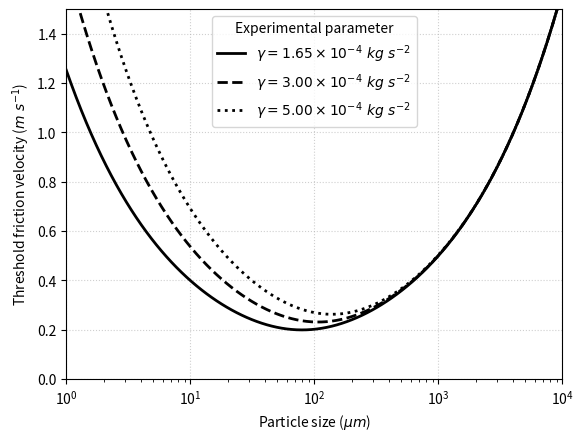

Python code for this plot:
import matplotlib.pyplot as plt
import numpy as np

AN     = 0.0123
rho    = 1.293
rho_p  = 2650.0 /rho
g      = 9.81
gammas = [ 1.65, 3, 5]
lss    = ['-','--',':']

fig, ax = plt.subplots()

# Data for plotting
x = np.logspace(0,4, num=100)
d = x*1E-6
for gamma, ls in zip(gammas,lss):
    y = np.sqrt(AN*(rho_p*g*d + 1E-4*gamma/rho/d))
    ax.plot(x, y, 
            label = r'$\gamma={0:.2f}\times 10^{{-4}}~kg~s^{{-2}}$'.format(gamma),
            ls = ls,
            color='k',
            lw=2.0)

ax.legend(title='Experimental parameter')
ax.set(
#    title = 'Theoretical expression for idealized soils',
    xlabel=r'Particle size ($\mu m$)', 
    ylabel=r'Threshold friction velocity ($m~s^{-1}$)',
    xscale='log',
    ylim  = [0,1.5],
    xlim  = [1,1E4],
    )
ax.grid(ls=':',alpha=0.6)

fig.savefig("ust_th.png",bbox_inches='tight')
